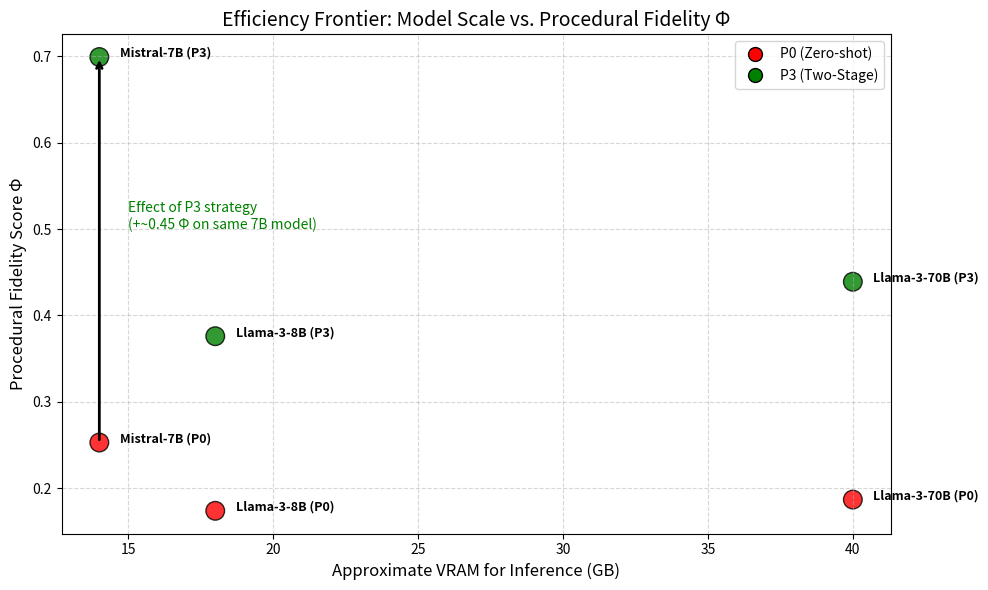

The matplotlib source for this figure:
import matplotlib.pyplot as plt

# Models and strategies
models = [
    "Mistral-7B (P0)",
    "Llama-3-8B (P0)",
    "Llama-3-70B (P0)",
    "Mistral-7B (P3)",
    "Llama-3-8B (P3)",
    "Llama-3-70B (P3)",
]

# Procedural Fidelity Score Φ (per model/strategy) – from thesis results
phi = [
    0.253,  # Mistral-7B P0
    0.174,  # Llama-3-8B P0
    0.187,  # Llama-3-70B P0
    0.699,  # Mistral-7B P3
    0.376,  # Llama-3-8B P3
    0.439,  # Llama-3-70B P3
]

# Approx VRAM/compute cost (GB)
vram = [
    14,  # Mistral-7B
    18,  # Llama-3-8B
    40,  # Llama-3-70B
    14,  # Mistral-7B (same model, different prompt)
    18,  # Llama-3-8B (same)
    40,  # Llama-3-70B (same)
]

# Color by strategy: red = P0, green = P3
colors = ["red", "red", "red", "green", "green", "green"]

plt.figure(figsize=(10, 6))
plt.scatter(vram, phi, s=180, c=colors, alpha=0.8, edgecolors="black")

# Annotate each point
for x, y, label in zip(vram, phi, models):
    plt.annotate(label, (x + 0.7, y), fontsize=9, weight="bold")

plt.title("Efficiency Frontier: Model Scale vs. Procedural Fidelity Φ", fontsize=14)
plt.xlabel("Approximate VRAM for Inference (GB)", fontsize=12)
plt.ylabel("Procedural Fidelity Score Φ", fontsize=12)
plt.grid(True, linestyle="--", alpha=0.5)

# Arrow highlighting the "smart jump" from Mistral-7B P0 → P3
plt.annotate(
    "",
    xy=(14, 0.699),
    xytext=(14, 0.253),
    arrowprops=dict(arrowstyle="->", linewidth=2),
)
plt.text(
    15,
    0.50,
    "Effect of P3 strategy\n(+~0.45 Φ on same 7B model)",
    color="green",
    fontsize=10,
)

# Manual legend for strategies
from matplotlib.lines import Line2D
legend_elements = [
    Line2D([0], [0], marker="o", color="w", label="P0 (Zero-shot)",
           markerfacecolor="red", markeredgecolor="black", markersize=10),
    Line2D([0], [0], marker="o", color="w", label="P3 (Two-Stage)",
           markerfacecolor="green", markeredgecolor="black", markersize=10),
]
plt.legend(handles=legend_elements, loc="upper right")

plt.tight_layout()
plt.savefig("efficiency_frontier_phi.png", dpi=300)
print("Saved efficiency_frontier_phi.png")
